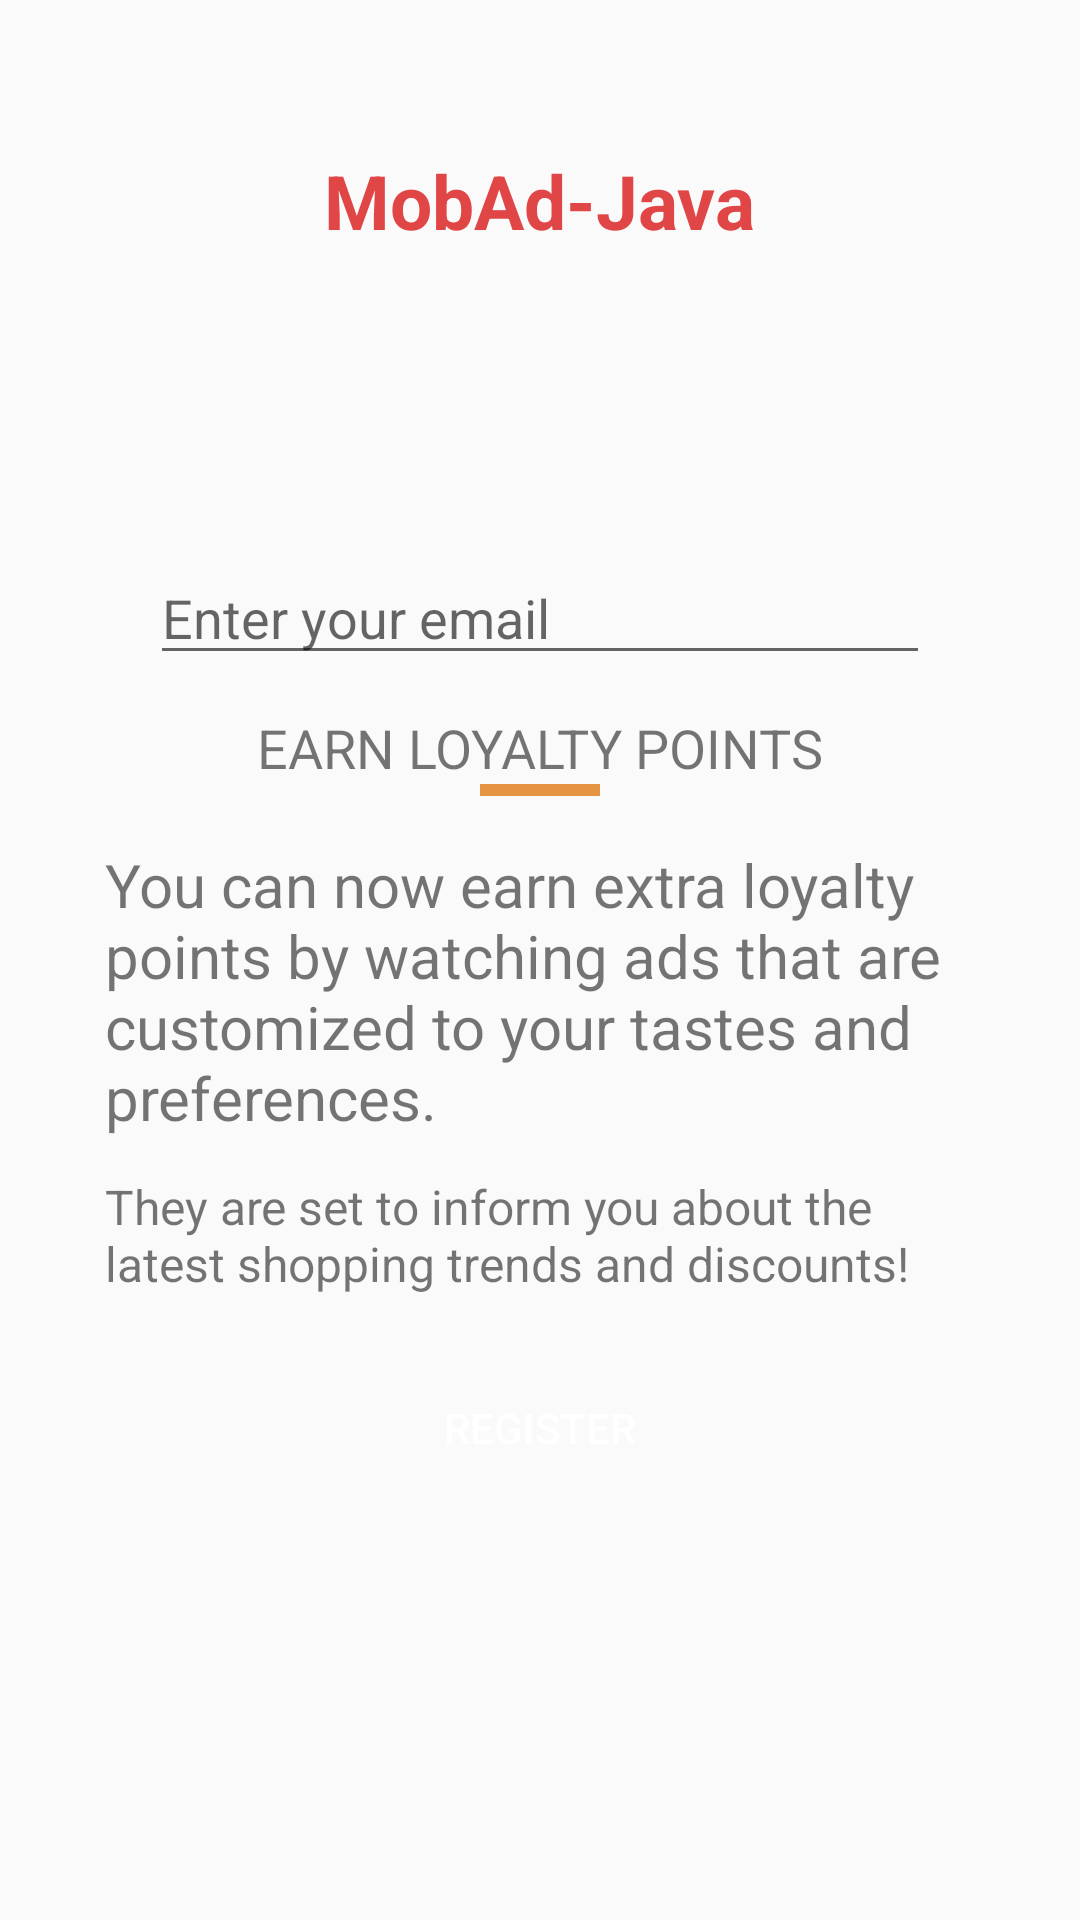

Layout XML and referenced resources for this Android screen:
<!-- AndroidManifest.xml: application theme Theme.AppTheme -->
<!-- res/layout/registration.xml -->
<?xml version="1.0" encoding="utf-8"?>
<ScrollView xmlns:android="http://schemas.android.com/apk/res/android"
    android:layout_width="match_parent"
    android:layout_height="match_parent">

    <LinearLayout xmlns:tools="http://schemas.android.com/tools"
        android:layout_width="match_parent"
        android:layout_height="wrap_content"
        android:orientation="vertical"
        tools:context=".MainActivity">


        <TextView
            android:layout_width="wrap_content"
            android:layout_height="wrap_content"
            android:layout_gravity="center"
            android:layout_marginTop="50dp"
            android:text="@string/app_name"
            android:textColor="@color/colorPrimary"
            android:textSize="25sp"
            android:textStyle="bold" />

        <EditText
            android:id="@+id/registrationEmail"
            android:layout_width="match_parent"
            android:layout_height="wrap_content"
            android:layout_gravity="center"
            android:layout_marginStart="50dp"
            android:layout_marginTop="100dp"
            android:layout_marginEnd="50dp"
            android:hint="@string/enter_your_email"
            android:inputType="textEmailAddress" />

        <TextView
            android:layout_width="wrap_content"
            android:layout_height="wrap_content"
            android:layout_gravity="center"
            android:layout_marginTop="12dp"
            android:text="@string/earn_loyalty_points"
            android:textSize="18sp" />

        <View
            android:layout_width="40dp"
            android:layout_height="4dp"
            android:layout_gravity="center"
            android:background="@color/colorAccent" />

        <TextView
            android:layout_width="wrap_content"
            android:layout_height="wrap_content"
            android:layout_gravity="center"
            android:layout_marginStart="35dp"
            android:layout_marginTop="16dp"
            android:layout_marginEnd="35dp"
            android:layout_marginBottom="12dp"
            android:text="@string/earn_extra_points"
            android:textSize="20sp" />

        <TextView
            android:layout_width="wrap_content"
            android:layout_height="wrap_content"
            android:layout_marginStart="35dp"
            android:layout_marginEnd="35dp"
            android:text="@string/trends_and_discounts"
            android:textSize="16sp" />

        <Button
            android:id="@+id/registerButton"
            android:layout_width="160dp"
            android:layout_height="wrap_content"
            android:layout_gravity="center"
            android:layout_marginTop="20dp"
            android:background="@drawable/rounded_button"
            android:text="@string/register"
            android:textColor="@color/white" />


    </LinearLayout>

</ScrollView>
<!-- resources referenced by this layout -->
<resources>
  <color name="colorAccent">#E49443</color>
  <color name="colorPrimary">#e14646</color>
  <string name="app_name">MobAd-Java</string>
  <string name="earn_extra_points">You can now earn extra loyalty points by watching ads that are customized to your tastes and preferences.</string>
  <string name="earn_loyalty_points">EARN LOYALTY POINTS</string>
  <string name="enter_your_email">Enter your email</string>
  <string name="register">register</string>
  <string name="trends_and_discounts">They are set to inform you about the latest shopping trends and discounts!</string>
  <style name="Theme.AppTheme" parent="Theme.AppCompat.Light.NoActionBar">
          
          <item name="colorPrimary">@color/colorPrimary</item>
          <item name="colorPrimaryDark">@color/colorPrimaryDark</item>
          <item name="colorAccent">@color/colorAccent</item>
      </style>
  <color name="colorPrimaryDark">#61210F</color>
  <!-- not gathered from this repository: default colours our renderer supplied (Android Studio template values) -->
  <color name="white">#FFFFFFFF</color>
</resources>
